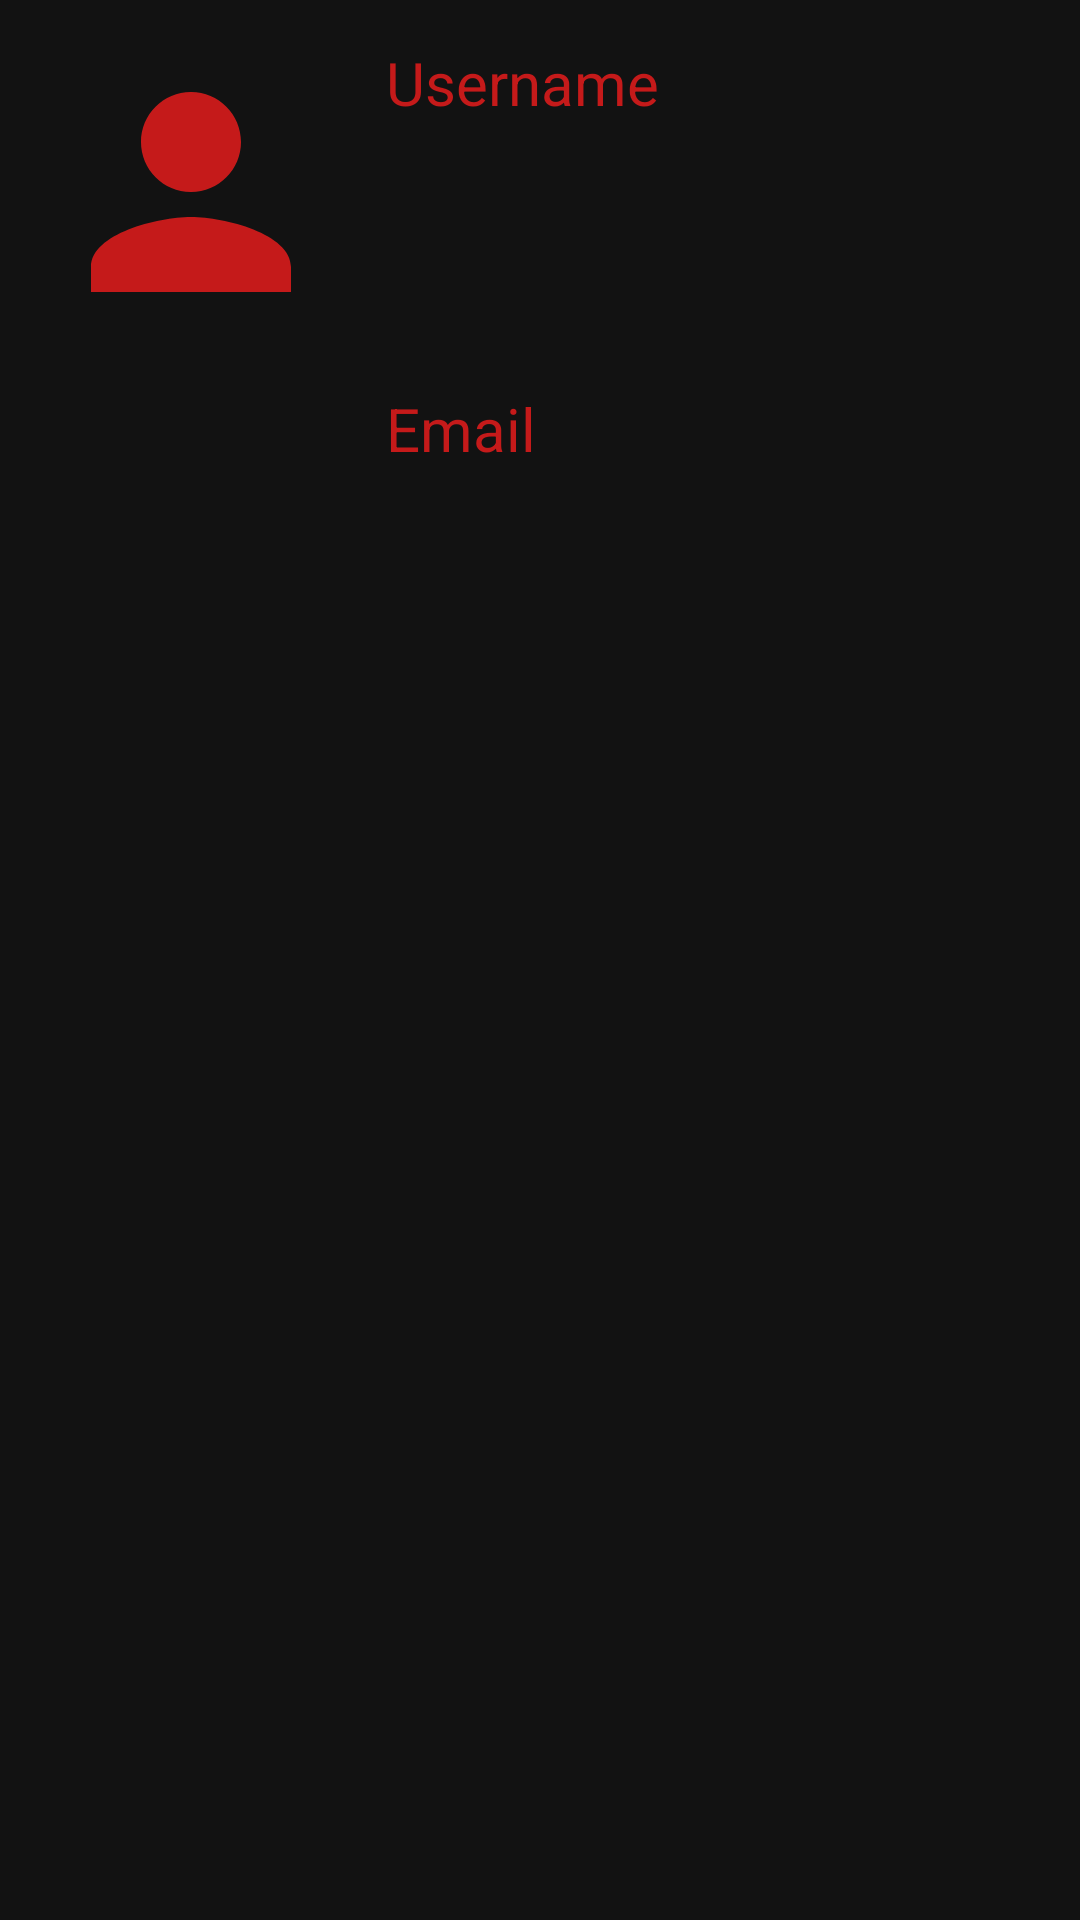

Layout XML and referenced resources for this Android screen:
<!-- AndroidManifest.xml: application theme Theme.MainActionBar -->
<!-- res/layout/fragment_profile.xml -->
<?xml version="1.0" encoding="utf-8"?>
<androidx.constraintlayout.widget.ConstraintLayout xmlns:android="http://schemas.android.com/apk/res/android"
    xmlns:app="http://schemas.android.com/apk/res-auto"
    xmlns:tools="http://schemas.android.com/tools"
    android:layout_width="match_parent"
    android:layout_height="match_parent"
    tools:context=".fragments.ProfileFragment">

    

    <androidx.constraintlayout.widget.Guideline
        android:id="@+id/guideline17"
        android:layout_width="wrap_content"
        android:layout_height="wrap_content"
        android:orientation="horizontal"
        app:layout_constraintGuide_percent="0.01" />

    <androidx.constraintlayout.widget.Guideline
        android:id="@+id/guideline18"
        android:layout_width="wrap_content"
        android:layout_height="wrap_content"
        android:orientation="horizontal"
        app:layout_constraintGuide_percent="0.99" />

    <androidx.constraintlayout.widget.Guideline
        android:id="@+id/guideline19"
        android:layout_width="wrap_content"
        android:layout_height="wrap_content"
        android:orientation="vertical"
        app:layout_constraintGuide_percent="0.01" />

    <androidx.constraintlayout.widget.Guideline
        android:id="@+id/guideline20"
        android:layout_width="wrap_content"
        android:layout_height="wrap_content"
        android:orientation="vertical"
        app:layout_constraintGuide_percent="0.99" />

    <androidx.constraintlayout.widget.Guideline
        android:id="@+id/guideline21"
        android:layout_width="wrap_content"
        android:layout_height="wrap_content"
        android:orientation="horizontal"
        app:layout_constraintGuide_percent="0.19" />

    <androidx.constraintlayout.widget.Guideline
        android:id="@+id/guideline22"
        android:layout_width="wrap_content"
        android:layout_height="wrap_content"
        android:orientation="horizontal"
        app:layout_constraintGuide_percent="0.37" />

    <ImageView
        android:id="@+id/profile_image"
        android:layout_width="100dp"
        android:layout_height="100dp"
        android:layout_marginStart="10dp"
        android:src="@drawable/ic_person"
        app:layout_constraintBottom_toTopOf="@+id/guideline21"
        app:layout_constraintStart_toStartOf="@+id/guideline19"
        app:layout_constraintTop_toTopOf="@+id/guideline17"
        tools:ignore="ContentDescription" />

    <TextView
        android:id="@+id/textView2"
        android:layout_width="wrap_content"
        android:layout_height="wrap_content"
        android:layout_marginStart="15dp"
        android:text="Username"
        android:textColor="@color/red"
        android:textSize="20sp"
        app:layout_constraintStart_toEndOf="@+id/profile_image"
        app:layout_constraintTop_toTopOf="@+id/profile_image" />

    <TextView
        android:id="@+id/username_profile"
        android:layout_width="wrap_content"
        android:layout_height="wrap_content"
        android:layout_marginBottom="20dp"
        app:layout_constraintBottom_toBottomOf="@+id/profile_image"
        app:layout_constraintStart_toStartOf="@+id/textView2"
        android:textSize="25sp"
        android:textColor="@color/red"/>

    <ImageView
        android:id="@+id/imageView4"
        android:layout_width="100dp"
        android:layout_height="100dp"
        android:layout_marginStart="10dp"
        android:src="@drawable/ic_email"
        app:layout_constraintBottom_toTopOf="@+id/guideline22"
        app:layout_constraintStart_toStartOf="@+id/guideline19"
        app:layout_constraintTop_toTopOf="@+id/guideline21"
        tools:ignore="ContentDescription" />

    <TextView
        android:id="@+id/textView4"
        android:layout_width="wrap_content"
        android:layout_height="wrap_content"
        android:layout_marginStart="15dp"
        app:layout_constraintStart_toEndOf="@+id/imageView4"
        app:layout_constraintTop_toTopOf="@+id/imageView4"
        android:text="Email"
        android:textColor="@color/red"
        android:textSize="20sp"/>

    <TextView
        android:id="@+id/user_email_profile"
        android:layout_width="wrap_content"
        android:layout_height="wrap_content"
        android:layout_marginBottom="20dp"
        app:layout_constraintBottom_toTopOf="@+id/guideline22"
        app:layout_constraintStart_toStartOf="@+id/textView4"
        android:textColor="@color/red"
        android:textSize="25sp"/>

</androidx.constraintlayout.widget.ConstraintLayout>
<!-- resources referenced by this layout -->
<resources>
  <color name="red">#C51A1A</color>
  <!-- drawable ic_person (drawable) -->
  <vector xmlns:android="http://schemas.android.com/apk/res/android"
      android:width="24dp"
      android:height="24dp"
      android:viewportWidth="24"
      android:viewportHeight="24"
      android:tint="@color/red">
    <path
        android:fillColor="@android:color/background_light"
        android:pathData="M12,12c2.21,0 4,-1.79 4,-4s-1.79,-4 -4,-4 -4,1.79 -4,4 1.79,4 4,4zM12,14c-2.67,0 -8,1.34 -8,4v2h16v-2c0,-2.66 -5.33,-4 -8,-4z"/>
  </vector>
  <style name="Theme.MainActionBar" parent="Theme.MaterialComponents">
          
          <item name="colorPrimary">@color/purple_500</item>
          <item name="colorPrimaryVariant">@color/purple_700</item>
          <item name="colorOnPrimary">@color/white</item>
          
          <item name="colorSecondary">@color/teal_200</item>
          <item name="colorSecondaryVariant">@color/teal_700</item>
          <item name="colorOnSecondary">@color/black</item>
          
          <item name="android:statusBarColor" tools:targetApi="l">?attr/colorPrimaryVariant</item>
          
      </style>
  <color name="purple_500">#FF6200EE</color>
  <color name="purple_700">#FF3700B3</color>
  <color name="white">#FFFFFFFF</color>
  <color name="teal_200">#FF03DAC5</color>
  <color name="teal_700">#FF018786</color>
  <color name="black">#FF000000</color>
</resources>
